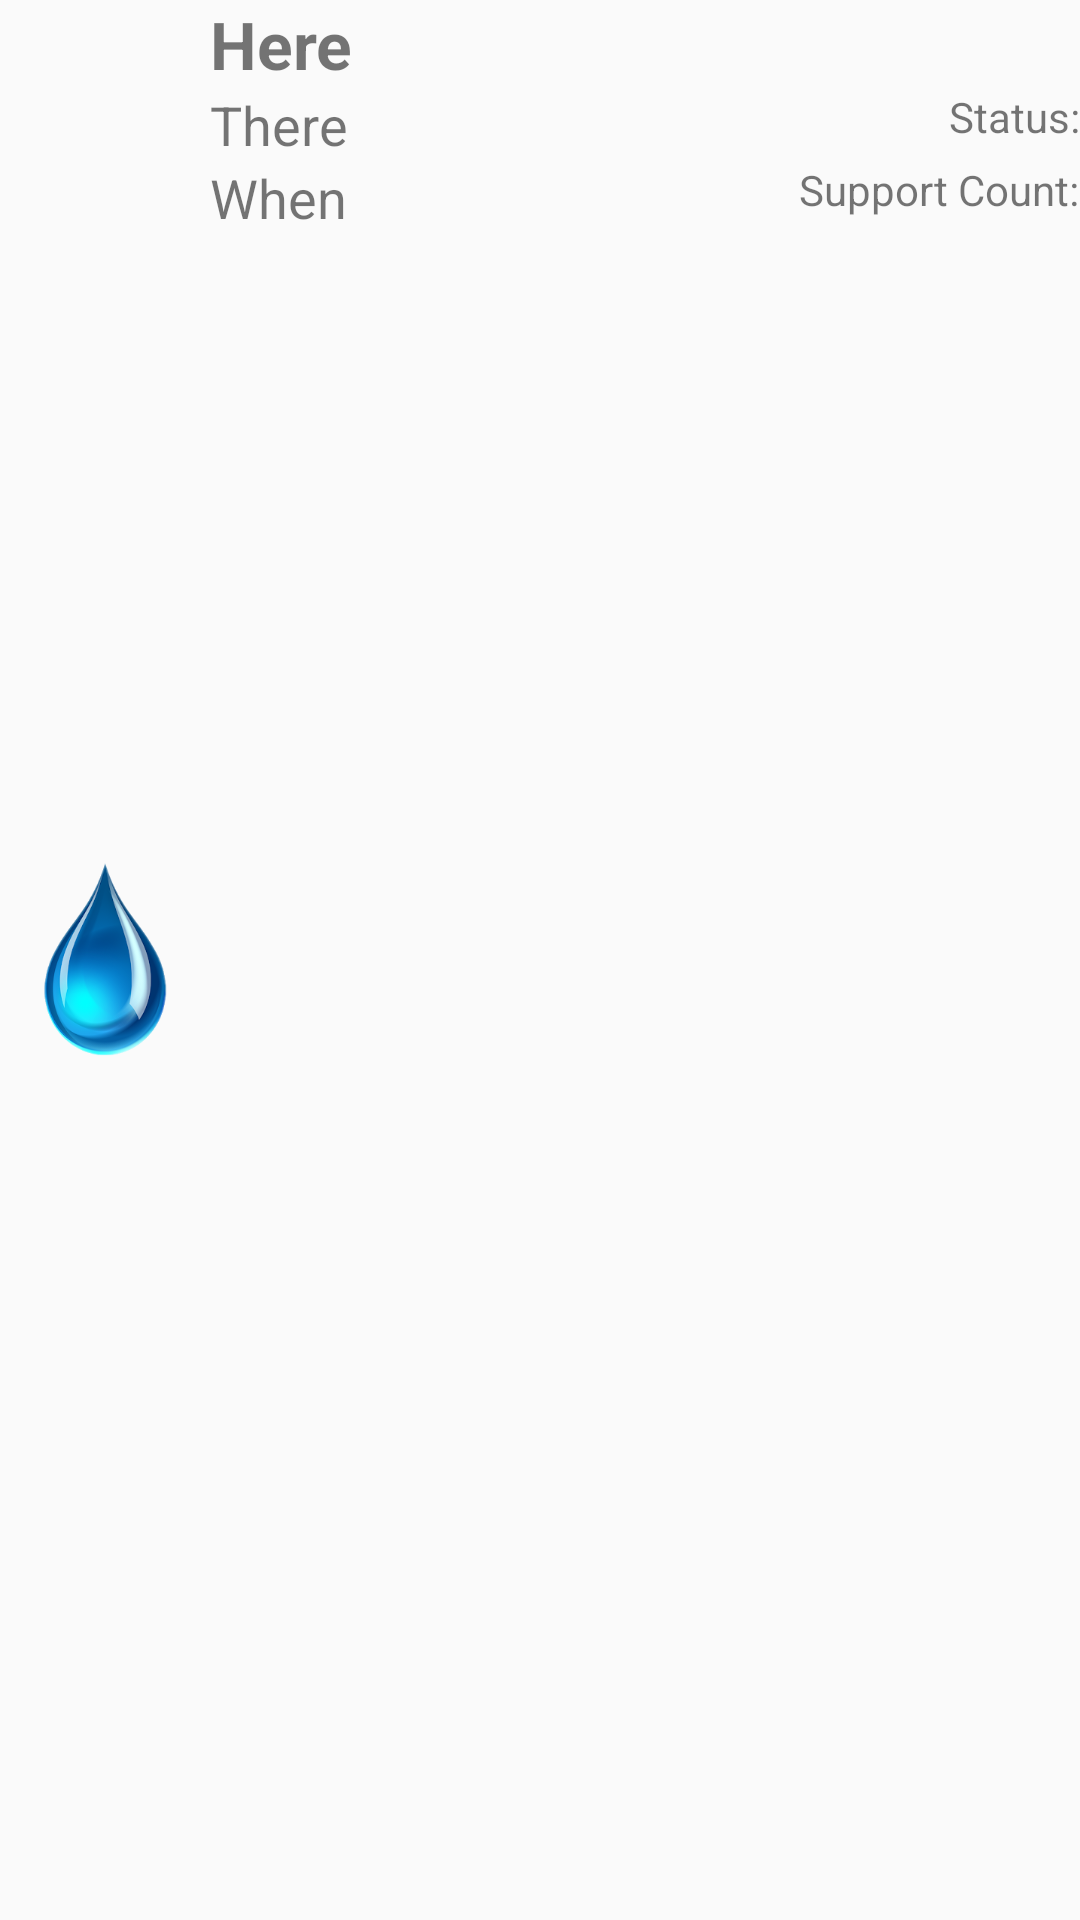

Write the Android layout XML for this screen, with the resource values it uses.
<!-- AndroidManifest.xml: application theme AppTheme -->
<!-- res/layout/listitem.xml -->
<?xml version="1.0" encoding="utf-8"?>
<LinearLayout xmlns:android="http://schemas.android.com/apk/res/android"
    android:layout_width="match_parent"
    android:layout_height="wrap_content"
    xmlns:app="http://schemas.android.com/apk/res-auto"
    android:orientation="horizontal">
    <ImageView
        android:layout_width="70dp"
        android:layout_height="match_parent"
        android:id="@+id/RVimg"
        android:adjustViewBounds="true"
        app:srcCompat="@drawable/drop"/>
<LinearLayout xmlns:android="http://schemas.android.com/apk/res/android"
    android:layout_width="match_parent"
    android:layout_height="wrap_content"
    android:orientation="vertical">
    <TextView
        android:id="@+id/UComplaintTitle"
        android:layout_width="match_parent"
        android:layout_height="wrap_content"
        android:text="Here"
        android:textStyle="bold"
        android:layout_gravity="center"
        android:textSize="22dp"/>
    <RelativeLayout
        android:layout_width="match_parent"
        android:layout_height="wrap_content">
    <TextView
        android:layout_width="match_parent"
        android:layout_height="wrap_content"
        android:text="There"
        android:id="@+id/UComplaintLocation"
        android:layout_gravity="left"
        android:textSize="18dp"/>
        <TextView
            android:layout_width="wrap_content"
            android:layout_height="wrap_content"
            android:layout_alignParentRight="true"
            android:text="Status:"
            android:id="@+id/UStatus"/>
    </RelativeLayout>
    <RelativeLayout
        android:layout_width="match_parent"
        android:layout_height="wrap_content">
    <TextView
        android:layout_width="wrap_content"
        android:layout_height="wrap_content"
        android:text="When"
        android:id="@+id/UComplaintDate"
        android:layout_gravity="left"
        android:textSize="18dp"/>
        <TextView
            android:layout_width="wrap_content"
            android:layout_height="wrap_content"
            android:layout_alignParentRight="true"
            android:text="Support Count:"
            android:id="@+id/USupportNumber"/>
    </RelativeLayout>

</LinearLayout>
</LinearLayout>
<!-- resources referenced by this layout -->
<resources>
  <!-- drawable drop: png bitmap (drawable, 41963 bytes) -->
  <style name="AppTheme" parent="Theme.AppCompat.Light.DarkActionBar">
          
          <item name="colorPrimary">@color/colorPrimary</item>
          <item name="colorPrimaryDark">@color/colorPrimaryDark</item>
          <item name="colorAccent">@color/colorAccent</item>
          <item name="windowNoTitle">true</item>
          <item name="windowActionBar">false</item>
      </style>
  <color name="colorPrimary">#3F51B5</color>
  <color name="colorPrimaryDark">#303F9F</color>
  <color name="colorAccent">#FF4081</color>
</resources>
